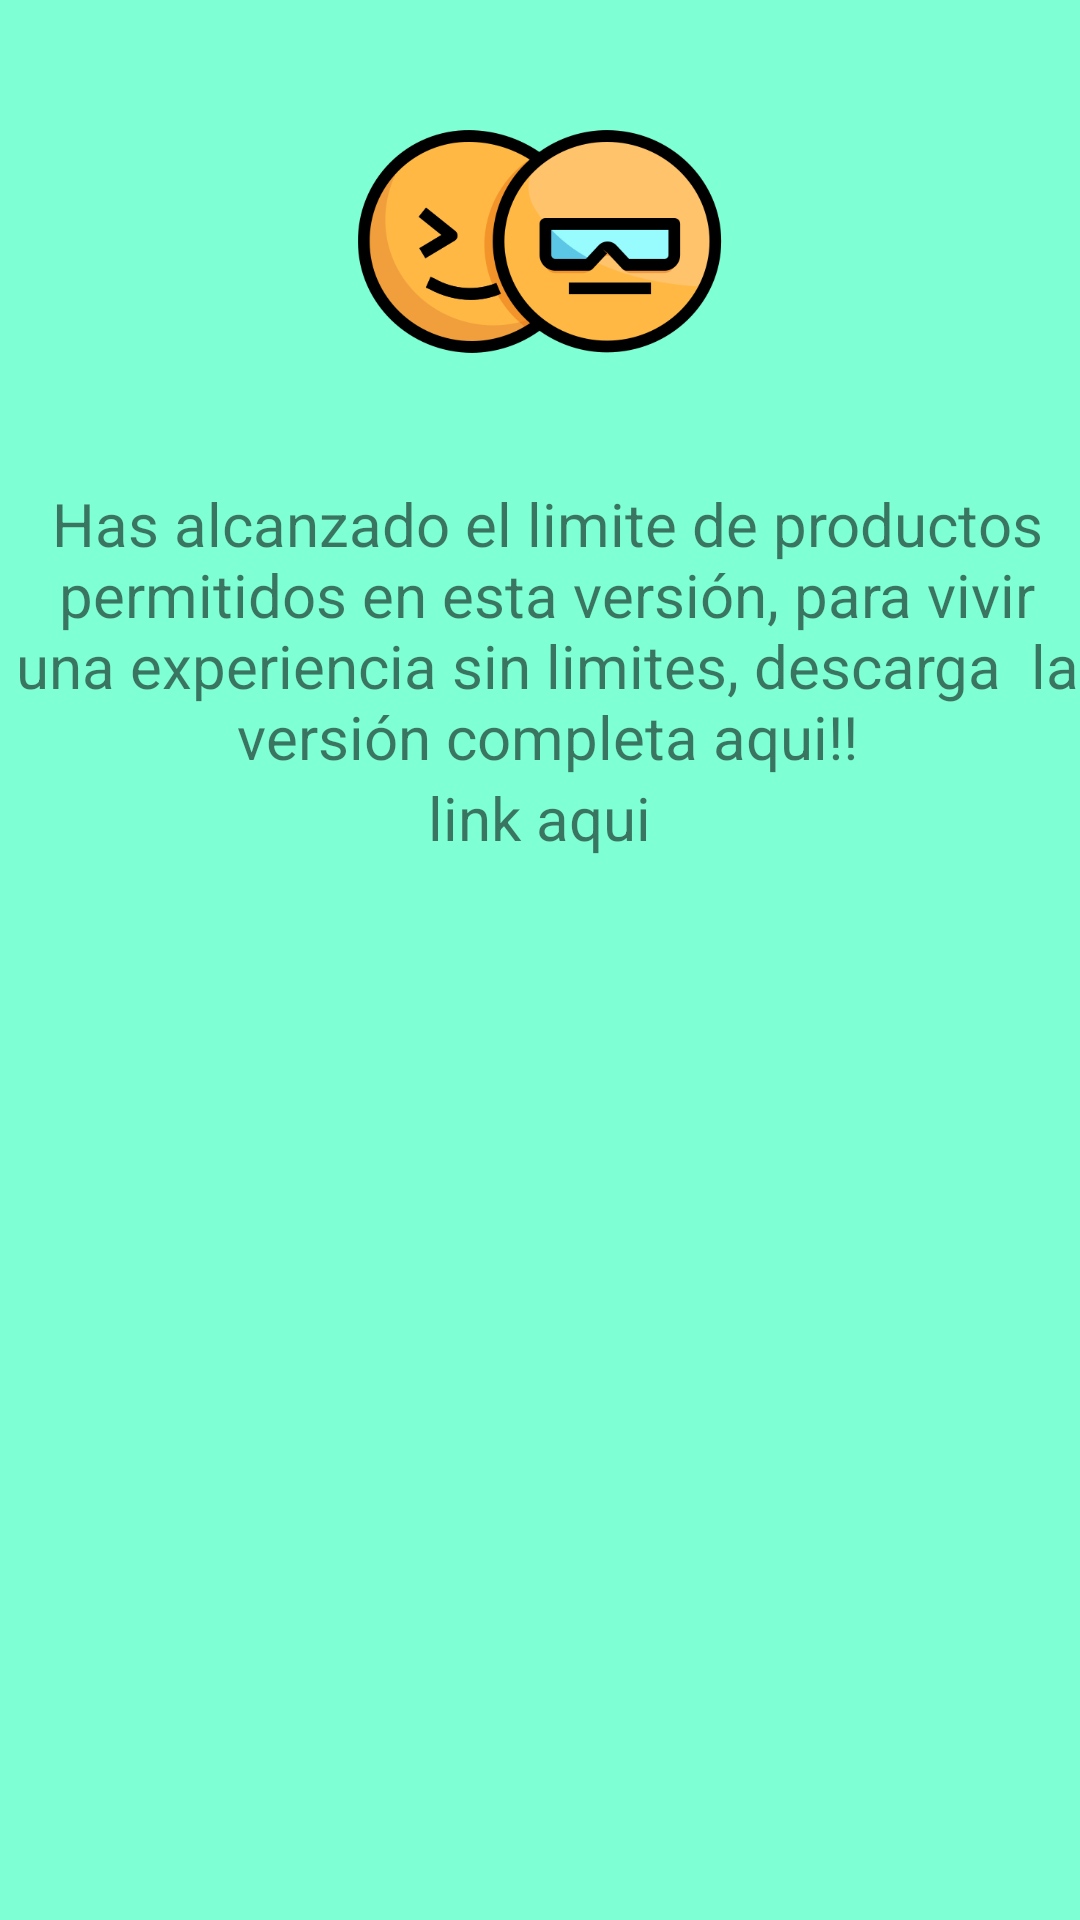

The Android layout XML behind this screen, and the referenced resources:
<!-- AndroidManifest.xml: application theme Theme.Myaccount -->
<!-- res/layout/popup.xml -->
<?xml version="1.0" encoding="utf-8"?>
<RelativeLayout
    xmlns:android="http://schemas.android.com/apk/res/android"
    android:layout_width="350dp"
    android:layout_height="350dp"
    android:layout_gravity="center"
    android:background="@drawable/aguamarina"

    >

    <ImageView
        android:id="@+id/emoji"
        android:layout_width="125dp"
        android:layout_height="125dp"
        android:layout_centerHorizontal="true"
        android:layout_marginTop="18dp"
        android:src="@drawable/emoji"/>
    <TextView
        android:id="@+id/aviso"
        android:layout_width="wrap_content"
        android:layout_height="wrap_content"
        android:text="Has alcanzado el limite de productos permitidos en esta versión, para vivir una experiencia sin limites, descarga  la versión completa aqui!!"

        android:textSize="20sp"
        android:layout_centerHorizontal="false"
        android:gravity="center"
        android:layout_marginTop="18dp"
        android:layout_marginLeft="5dp"
        android:layout_below="@id/emoji"/>
    <TextView
        android:id="@+id/link"
        android:layout_width="wrap_content"
        android:layout_height="wrap_content"
        android:text="link aqui"
        android:textSize="20sp"
        android:layout_below="@id/aviso"
        android:layout_centerHorizontal="true"
        android:gravity="center"/>


</RelativeLayout>
<!-- resources referenced by this layout -->
<resources>
  <!-- drawable aguamarina: jpg bitmap (drawable-v24, 4369 bytes) -->
  <!-- drawable emoji: png bitmap (drawable-v24, 29781 bytes) -->
  <style name="Theme.Myaccount" parent="Theme.MaterialComponents.DayNight.DarkActionBar">
          
          <item name="colorPrimary">@color/purple_500</item>
          <item name="colorPrimaryVariant">@color/purple_500</item>
          <item name="colorOnPrimary">@color/white</item>
          
          <item name="colorSecondary">@color/teal_200</item>
          <item name="colorSecondaryVariant">@color/teal_700</item>
          <item name="colorOnSecondary">@color/black</item>
          
          <item name="android:statusBarColor" tools:targetApi="l">?attr/colorPrimaryVariant</item>
          
          <item name="windowActionBar">false</item>
          <item name="windowNoTitle">true</item>
      </style>
  <color name="purple_500">#1EE9A9</color>
  <color name="white">#FF000000</color>
  <color name="teal_200">#FF03DAC5</color>
  <color name="teal_700">#FF018786</color>
  <color name="black">#FF000000</color>
</resources>
